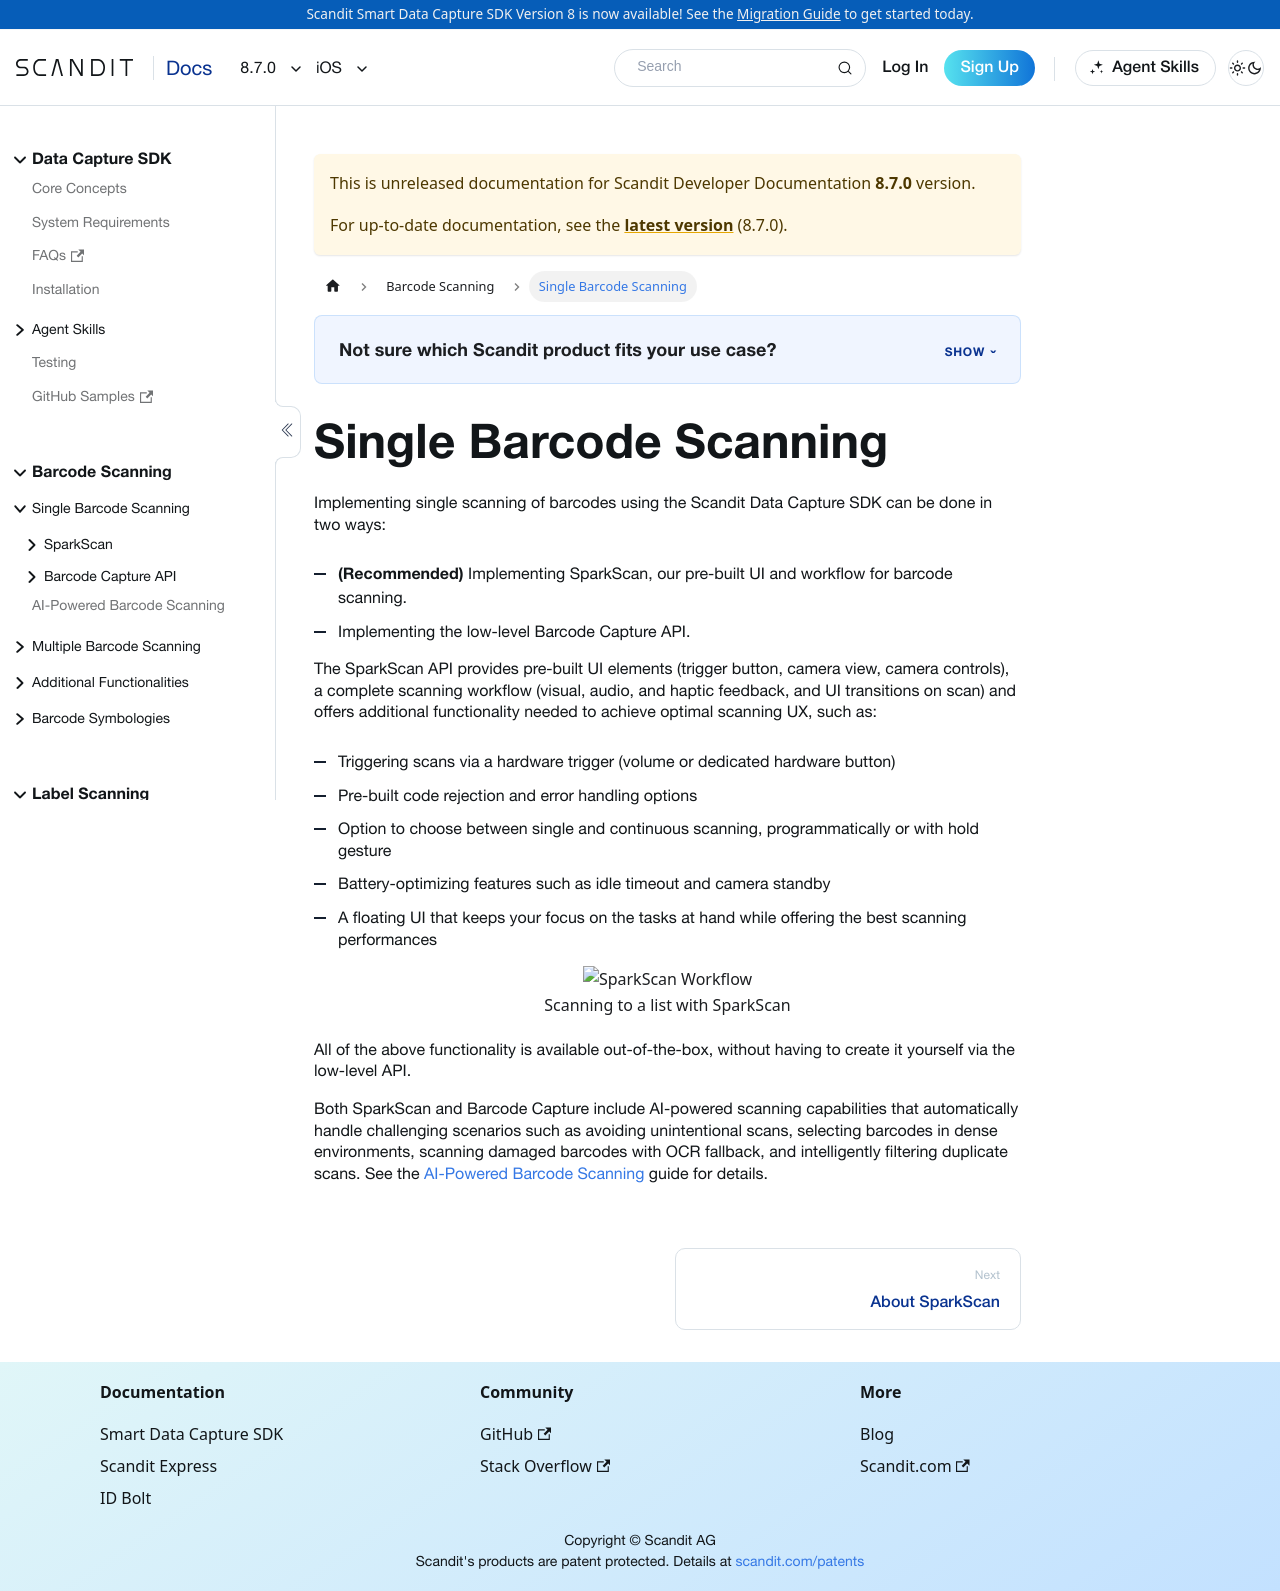

repository: Scandit/data-capture-documentation · page: pr-preview/pr-480/sdks/ios/single-scanning/index.html · generator: docusaurus

---
description: "Scan a single barcode at a time in your iOS app with the Scandit Data Capture SDK."

toc_max_heading_level: 4
pagination_prev: null
framework: ios
keywords:
  - ios
---

# Single Barcode Scanning

import SingleScanning from '../../partials/_single-scanning.mdx';

<SingleScanning/>
